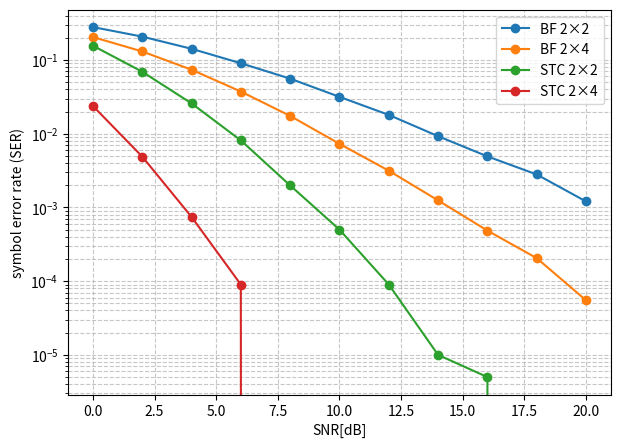

Python code for this plot:
import numpy as np
import matplotlib.pyplot as plt


# -------------------------------------------
# Eigen BF (Matrix Form)
# -------------------------------------------

def qpsk_mod(bits):
    """
    Gray-coded QPSK mapping.
    bits: shape (2, ...)
    """
    b0 = bits[0]
    b1 = bits[1]
    # Map bits to QPSK symbols
    # (00)-> +1+1j, (01)-> +1-1j, (11)-> -1-1j, (10)-> -1+1j
    symbols = (1 - 2*b0) + 1j*(1 - 2*b1)
    # Normalize to unit power
    return symbols / np.sqrt(2)

def simulate_eigen_bf_qpsk(snr_db_values, Nrx, Ntx, num_symbols=200000):
    ser = []
    
    # Generate random QPSK bits and symbols (matrix form)
    bits = np.random.randint(0, 2, (2, num_symbols))
    s = qpsk_mod(bits)                                     # shape (N)
        
    for snr_db in snr_db_values:
        snr = 10**(snr_db / 10)
        noise_var = 1 / (2 * snr)   # QPSK normalization
        
        # Rayleigh fading (matrix form)
        H = (np.random.randn(num_symbols, Nrx, Ntx)+ 1j*np.random.randn(num_symbols, Nrx, Ntx)) / np.sqrt(2)
        
        # Noise
        n = (np.random.randn(num_symbols, Nrx) + 1j*np.random.randn(num_symbols, Nrx)) * np.sqrt(noise_var)
        
        # Received signal
        _, _, w = np.linalg.svd(H, full_matrices=False)
        h = np.squeeze(H@np.expand_dims(w[:, 1, :], axis=2))
        r = h*np.expand_dims(s, axis=1) + n
        
        r_comb = np.sum(np.conj(h) * r, axis=1)
        
        # QPSK detection (slicing real & imag signs)
        s_hat = np.sign(np.real(r_comb)) + 1j*np.sign(np.imag(r_comb))
        s_hat = s_hat / np.sqrt(2)
        
        # Symbol errors
        errors = np.sum(s_hat != s)
        ser.append(errors / num_symbols)
        
    return ser

def simulate_stc_qpsk(snr_db_values, Nrx, num_symbols=200000):
    ser = []
    T = 2 # two time slots
    Ntx = T
    # Generate random QPSK bits and symbols (matrix form)
    bits = np.random.randint(0, 2, (2, T, 1, num_symbols))       # shape (2, T, N)
    s = qpsk_mod(bits)
    # shape (T, 1, N), two time slots
        
    for snr_db in snr_db_values:
        snr = 10**(snr_db / 10)
        noise_var = 1 / (2 * snr)   # QPSK normalization
        
        # Rayleigh fading (matrix form)
        h = (np.random.randn(Ntx, Nrx, num_symbols) + 1j*np.random.randn(Ntx, Nrx, num_symbols)) / np.sqrt(2)
        
        # Noise
        n = (np.random.randn(T, Nrx, num_symbols) + 1j*np.random.randn(T, Nrx, num_symbols)) * np.sqrt(noise_var)
        
        # Received signal
        # (1, N)*(Nrx, N) + (Nrx, N)
        r0 = s[0]*h[0] + s[1]*h[1] + n[0]
        r1 = -np.conj(s[1])*h[0] + np.conj(s[0])*h[1] + n[1]
        
        # STC (vectorized), normalization does not affect on estimation in QPSK
        # (Nrx, N) * (Nrx, N)
        s0_hat = r0 * np.conj(h[0]) + np.conj(r1) * h[1]
        s1_hat = r0 * np.conj(h[1]) - np.conj(r1) * h[0]
        # (2, Nrx, N)
        r_comb = np.sum(np.stack((s0_hat, s1_hat), axis=0), axis=1)
        
        # QPSK detection (slicing real & imag signs)
        s_hat = np.sign(np.real(r_comb)) + 1j*np.sign(np.imag(r_comb))
        s_hat = s_hat / np.sqrt(2)
        
        # Symbol errors
        errors = np.sum(s_hat != np.squeeze(s))
        ser.append(errors / num_symbols)
        
    return ser

# -------------------------------------------
# Run Simulation
# -------------------------------------------
SNR_dB = np.arange(0, 21, 2)

results_bf_22 = simulate_eigen_bf_qpsk(SNR_dB, 2, 2)
results_bf_24 = simulate_eigen_bf_qpsk(SNR_dB, 2, 4)
results_stc = simulate_stc_qpsk(SNR_dB, 2)
results_stc_4 = simulate_stc_qpsk(SNR_dB, 4)
# -------------------------------------------
# Plot
# -------------------------------------------
plt.figure(figsize=(7,5))
plt.semilogy(SNR_dB, results_bf_22, marker='o', label=f"BF 2×2")
plt.semilogy(SNR_dB, results_bf_24, marker='o', label=f"BF 2×4")
plt.semilogy(SNR_dB, results_stc, marker='o', label=f"STC 2×2")
plt.semilogy(SNR_dB, results_stc_4, marker='o', label=f"STC 2×4")

plt.grid(True, which="both", linestyle='--', alpha=0.7)
plt.xlabel("SNR[dB]")
plt.ylabel("symbol error rate (SER)")
plt.legend()
plt.savefig("ex3.jpg")
